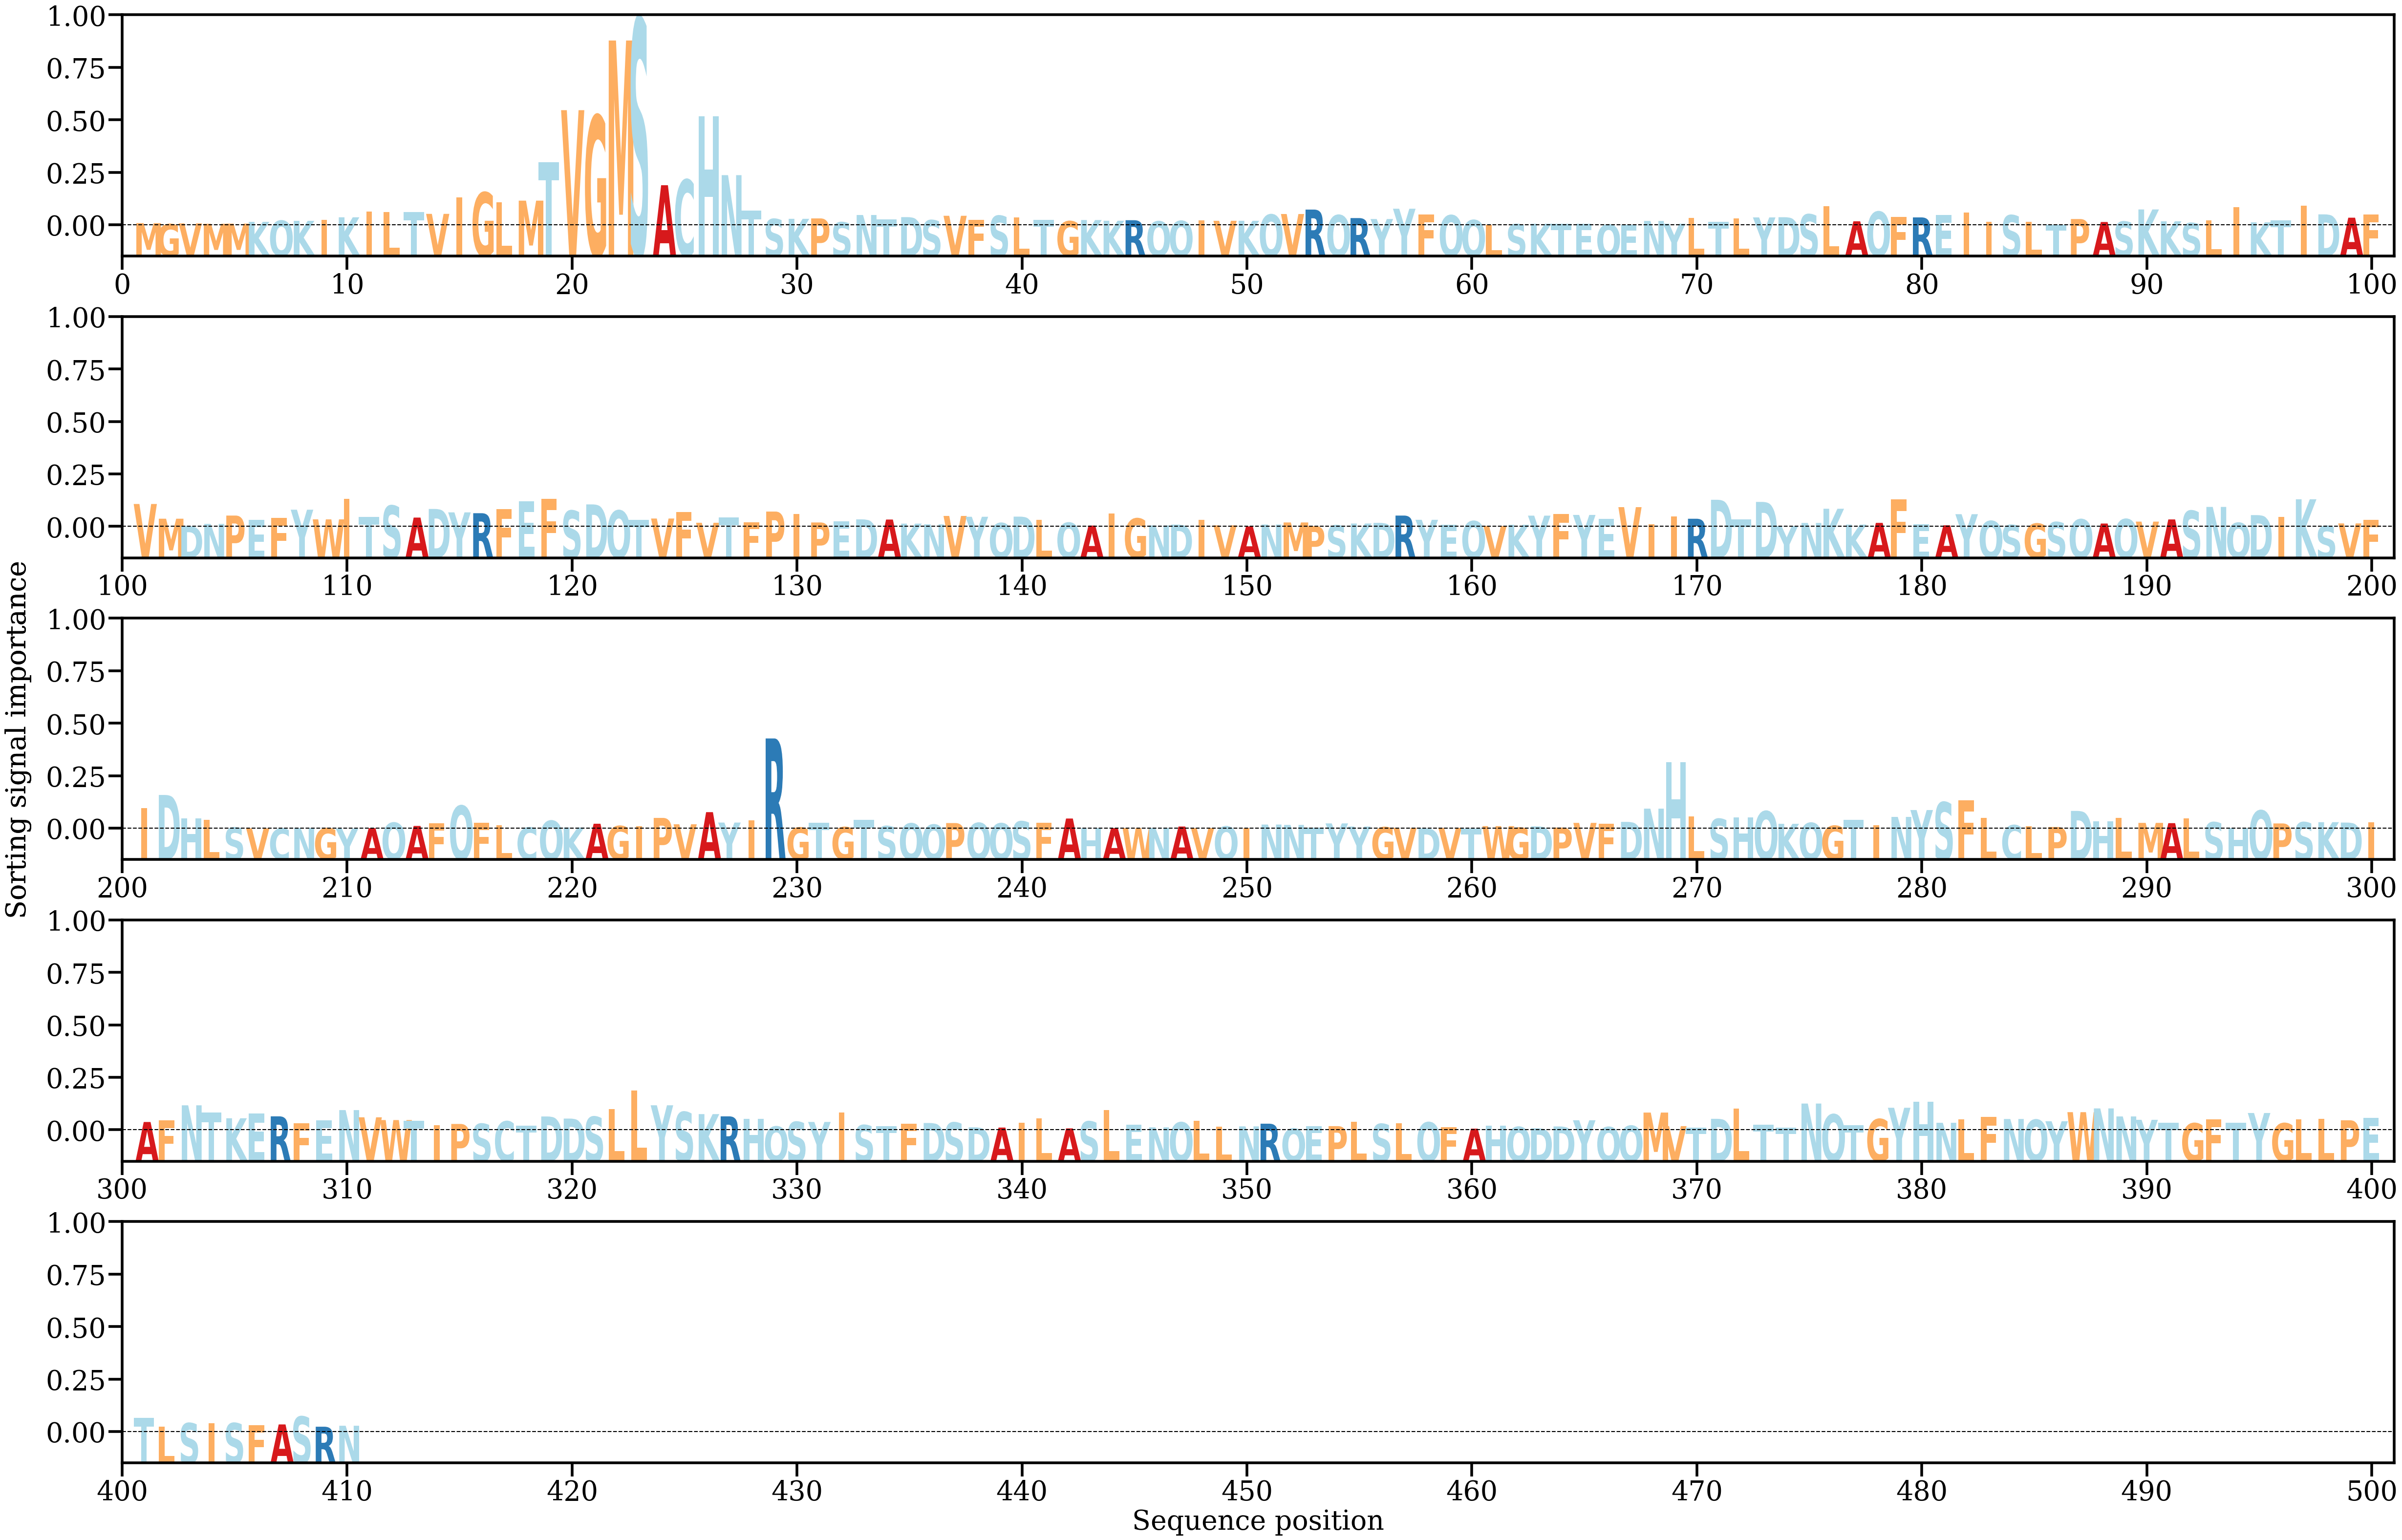

Data behind this chart, as committed beside it:
AA, Alpha
M, [0.0004746]
G, [0.0002574]
V, [0.00041944]
M, [0.00033685]
M, [0.00036547]
K, [0.00076023]
Q, [0.0010244]
K, [0.00098614]
I, [0.00120012]
K, [0.0017779]
I, [0.00309132]
L, [0.00293153]
T, [0.00297985]
V, [0.00254462]
I, [0.0061692]
G, [0.00733079]
L, [0.00516986]
M, [0.00549382]
T, [0.01411423]
V, [0.02569271]
G, [0.02447175]
M, [0.04124562]
S, [0.04612905]
A, [0.00893809]
C, [0.01016095]
H, [0.02428908]
N, [0.01118821]
T, [0.00329852]
S, [0.00140233]
K, [0.0014387]
P, [0.00153006]
S, [0.00066933]
N, [0.00229003]
T, [0.00132597]
D, [0.00181565]
S, [0.00113531]
V, [0.00211356]
F, [0.00124374]
S, [0.0021261]
L, [0.00172776]
T, [0.00125792]
G, [0.00090318]
K, [0.0011678]
K, [0.00100506]
R, [0.00112878]
Q, [0.00087219]
Q, [0.00095936]
I, [0.00108423]
V, [0.00099573]
K, [0.00099573]
Q, [0.00239479]
V, [0.00251209]
R, [0.0034974]
Q, [0.00226755]
R, [0.00160346]
Y, [0.00139219]
Y, [0.00368915]
F, [0.00244684]
Q, [0.00223407]
Q, [0.00115643]
... 350 more rows
